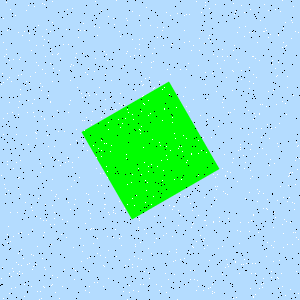

The file beside this chart, header and first rows:
Type, X, Y
Salt, 248, 134
Salt, 203, 137
Salt, 217, 63
Salt, 173, 206
Salt, 167, 159
Salt, 32, 210
Salt, 20, 94
Salt, 250, 170
Salt, 192, 246
Salt, 249, 88
Salt, 241, 70
Salt, 103, 286
Salt, 139, 218
Salt, 51, 244
Salt, 83, 23
Salt, 205, 72
Salt, 140, 242
Salt, 166, 292
Salt, 40, 83
Salt, 282, 286
Salt, 49, 153
Salt, 82, 140
Salt, 104, 208
Salt, 126, 154
Salt, 283, 28
Salt, 241, 79
Salt, 164, 109
Salt, 28, 5
Salt, 270, 159
Salt, 101, 150
Salt, 208, 288
Salt, 292, 22
Salt, 125, 265
Salt, 230, 172
Salt, 130, 56
Salt, 79, 177
Salt, 93, 243
Salt, 146, 233
Salt, 9, 293
Salt, 13, 168
Salt, 126, 18
Salt, 68, 112
Salt, 99, 87
Salt, 65, 162
Salt, 36, 45
Salt, 140, 55
Salt, 216, 199
Salt, 258, 232
Salt, 268, 10
Salt, 120, 93
Salt, 137, 266
Salt, 121, 245
Salt, 80, 238
Salt, 91, 124
Salt, 240, 149
Salt, 36, 62
Salt, 97, 185
Salt, 293, 6
Salt, 48, 40
Salt, 89, 286
... 1,740 more rows
